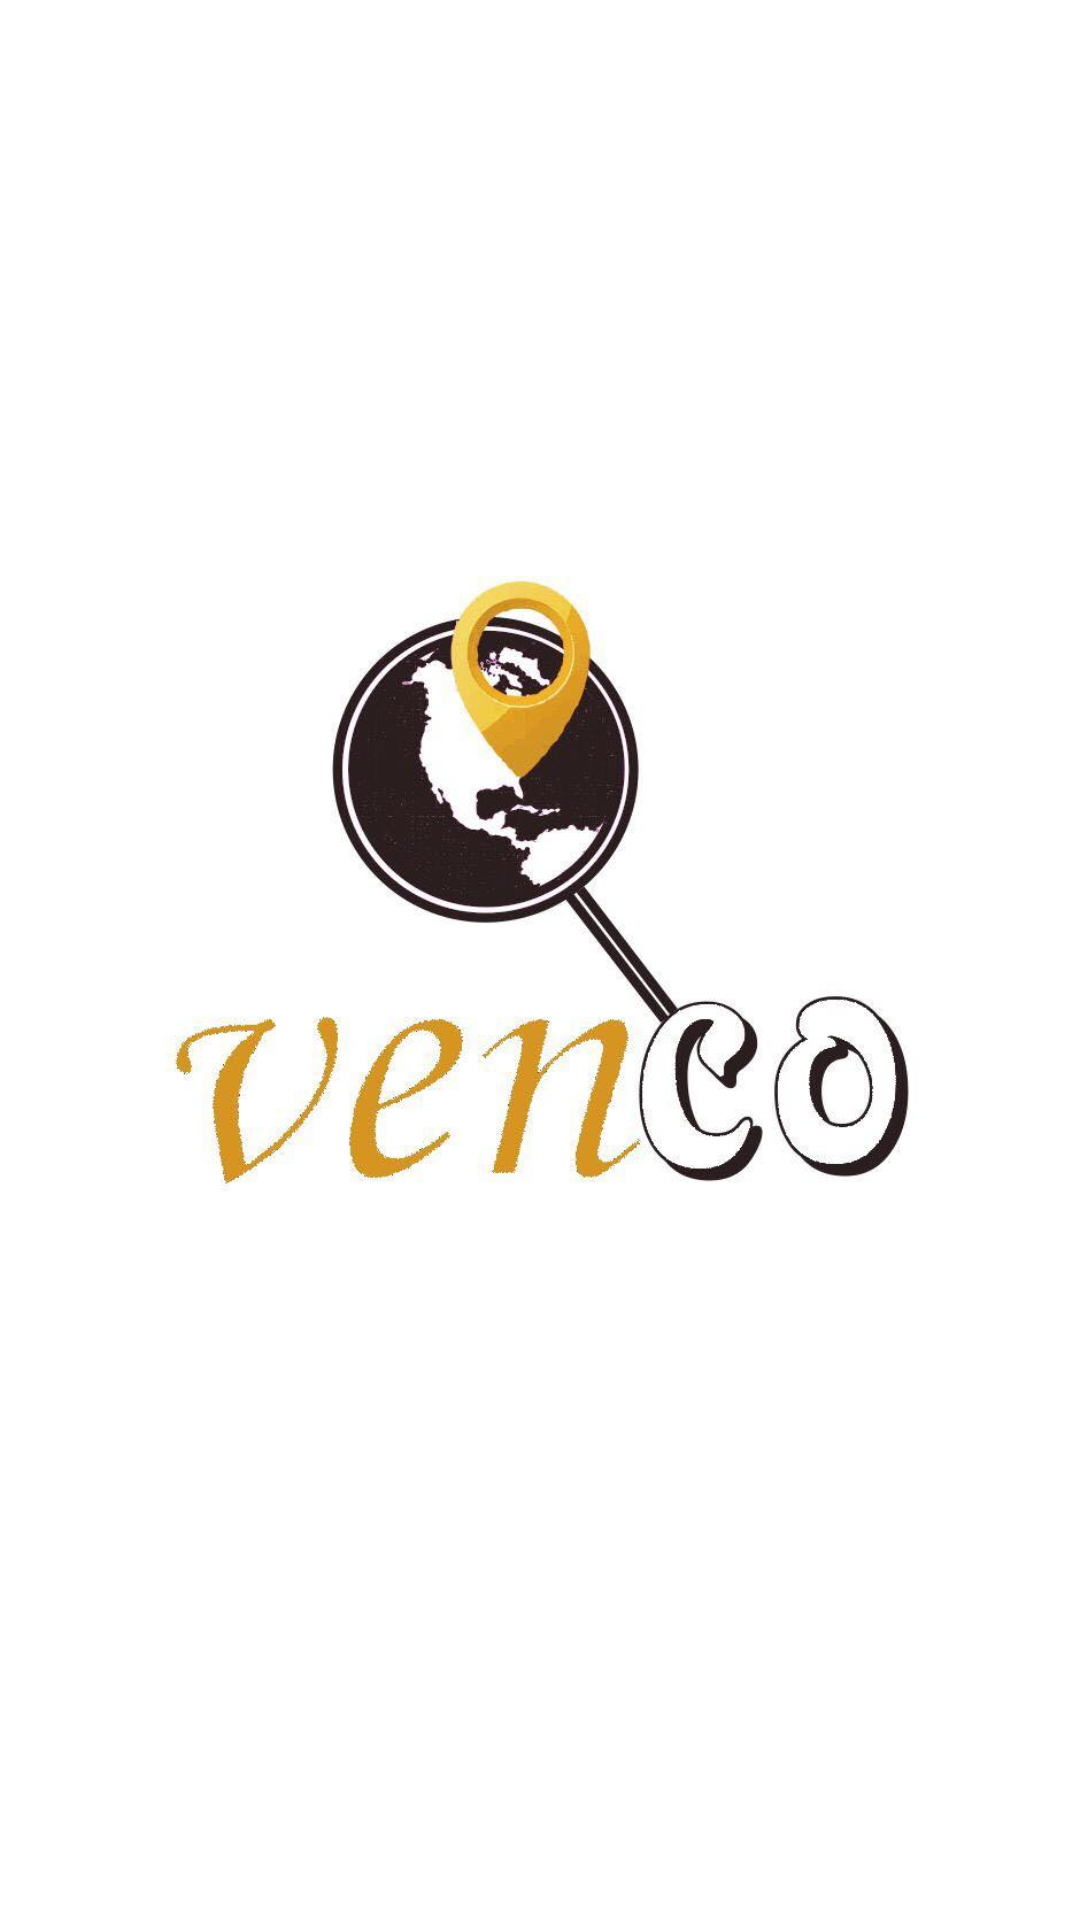

Here is an Android app screen rendered from its layout file. Give the layout XML and the strings, colors and styles it references.
<!-- AndroidManifest.xml: application theme AppTheme -->
<!-- res/layout/activity_main.xml -->
<?xml version="1.0" encoding="utf-8"?>
<RelativeLayout
    xmlns:android="http://schemas.android.com/apk/res/android"
    xmlns:app="http://schemas.android.com/apk/res-auto"
    xmlns:tools="http://schemas.android.com/tools"
    android:layout_width="match_parent"
    android:layout_height="match_parent"
    android:background="@color/colorWhite"
    tools:context=".Activity.MainActivity">


    <ImageView
        android:src="@drawable/logo"
        android:layout_centerInParent="true"
        android:layout_width="wrap_content"
        android:layout_height="wrap_content" />


</RelativeLayout>
<!-- resources referenced by this layout -->
<resources>
  <color name="colorWhite">#ffffff</color>
  <!-- drawable logo: jpg bitmap (drawable, 34497 bytes) -->
  <style name="AppTheme" parent="Theme.AppCompat.Light.NoActionBar">
          
          <item name="colorPrimary">#b2b2b2</item>
          <item name="colorPrimaryDark">@color/colorPrimary</item>
          <item name="colorAccent">@color/colorPrimaryDark</item>
      </style>
  <color name="colorPrimary">#d59423</color>
  <color name="colorPrimaryDark">#00574B</color>
</resources>
